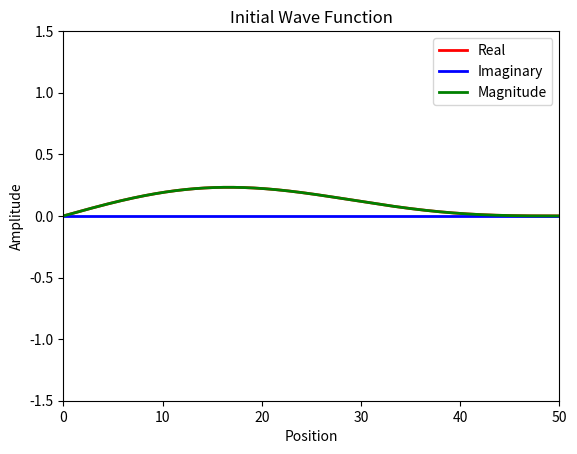
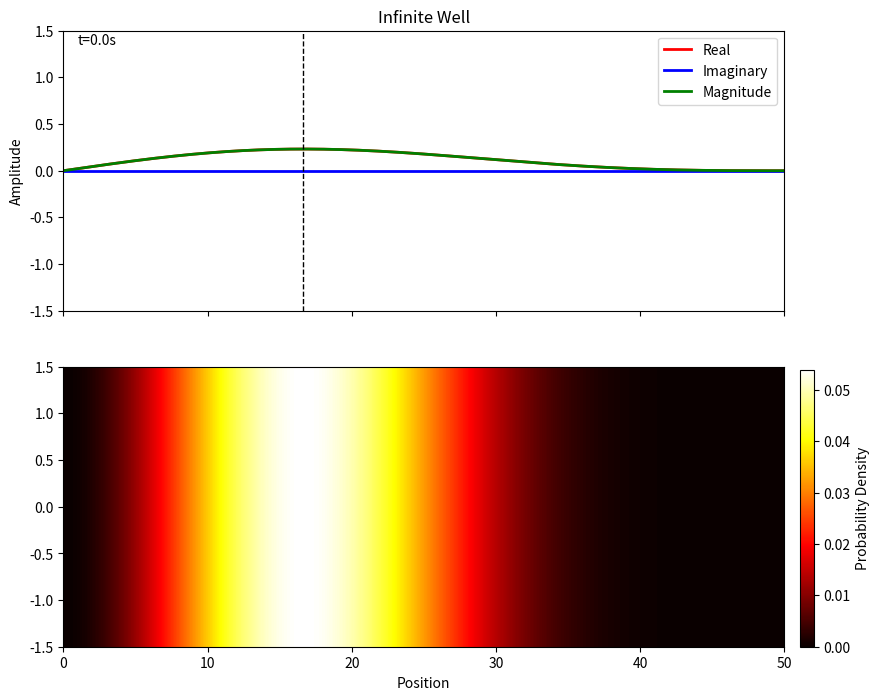

Here is the Python script that generated these plots, in order:
# Solve Schrödinger equation for every 1D system using Finite Difference Method and Eigenvalue Decomposition
import numpy as np
import matplotlib.pyplot as plt
import matplotlib.animation as animation

# Free quantum wave packet in harmonic oscillator potential

# Constant
hbar = 1.0  # Reduced Planck's constant
m = 5.0    # Particle mass



# Time steps
dt = 0.1
t_min = 0
t_max = 50
Nt = int((t_max - t_min) / dt) 
dx = 0.05
x_min = 0
x_max = 50
Nx = int((x_max - x_min) / dx) 

# Parameters
a = x_max - x_min  # Well width




t = np.linspace(t_min, t_max, Nt + 1)
x = np.linspace(x_min, x_max, Nx + 1)


# Potential function
V = np.zeros(Nx-1)




# Solve engine
def solve():
    # Initial wave function
    global t, x, dt, dx
    Psi0 = np.sqrt(8/(5*a))*(1 + np.cos(np.pi*x[1:-1]/a)) * np.sin(np.pi*x[1:-1]/a)  # Initial wave function
    C0 = np.sqrt(np.sum(np.abs(Psi0[:])**2*dx))  # Normalization constant
    Psi0 = Psi0/C0

    # Halmiltonian matrix
    lamb = hbar**2/(2*m*dx**2)
    H =lamb*(np.diag(2*np.ones(Nx-1) + V/lamb,0) + (-1)*np.diag(np.ones(Nx-2),1) + (-1)*np.diag(np.ones(Nx-2),-1))
    E,psi = np.linalg.eigh(H)  # Eigenvalue decomposition
    psi = psi.T  

    # # Plot Eigenstates
    # for n in range(4):
    #     plt.plot(x[1:-1], np.real(psi[n,:]), lw=2, label=f'n={n}, E={E[n]:.2f}')
    # plt.title('First Four Eigenstates')
    # plt.legend()
    # plt.show()

    c = np.zeros(Nx-1, dtype=complex)
    for n in range(Nx-1):
        c[n] = np.sum(np.conj(psi[n,:]) * Psi0[:]*dx)  # Expansion coefficients

    Psi = np.zeros((Nx-1, Nt), dtype=complex)
    for j in range(Nt):
        for n in range(Nx-1):
            Psi[:, j] += c[n] * psi[n, :] * np.exp(-1j * E[n] * t[j] / hbar)  # Time evolution
        C = np.sqrt(np.sum(np.abs(Psi[:, j])**2*dx))  # Normalization constant
        Psi[:, j] = Psi[:, j]/C
    return Psi  


Psi = solve() 




# Plot test

plt.plot(x[1:-1], np.real(Psi[:,0]), lw=2, color='red')
plt.plot(x[1:-1], np.imag(Psi[:,0]), lw=2, color='blue')
plt.plot(x[1:-1], np.abs(Psi[:,0]), lw=2, color='green')
plt.legend(['Real', 'Imaginary', 'Magnitude'])
plt.xlabel('Position')  
plt.ylabel('Amplitude')
plt.xlim(x_min, x_max)
plt.ylim(-1.5, 1.5)
plt.title('Initial Wave Function')
plt.show()




fig, (ax_wave, ax_heat) = plt.subplots(
    2,
    1,
    figsize=(10, 8),
    sharex=True,
    gridspec_kw={"height_ratios": [1, 1]},
)
line1, = ax_wave.plot([], [], lw=2, color='red')
line2, = ax_wave.plot([], [], lw=2, color='blue')
line3, = ax_wave.plot([], [], lw=2, color='green')
line4, = ax_wave.plot([], [], lw=1, color='black', linestyle='--')
ax_wave.set_title('Infinite Well')




ax_wave.legend(["Real", "Imaginary", "Magnitude"])
ax_wave.set_xlim(x_min, x_max)
ax_wave.set_ylim(-1.5, 1.5)
ax_wave.set_ylabel("Amplitude")
ax_heat.set_xlabel("Position")
time_text = ax_wave.text(0.02, 0.95,  "", transform=ax_wave.transAxes)

# Probability heat map
Prob = ax_heat.imshow([np.abs(Psi[:,0])**2], extent=[x[1], x[-1], -1.5, 1.5], aspect='auto', cmap='hot', alpha=1, vmin=0, interpolation='bilinear')
cbar = fig.colorbar(Prob, ax=[ax_wave, ax_heat], label='Probability Density', pad=0.02, fraction=0.05, shrink=0.45, anchor=(0.0, 0.0))
ax_heat.fill_between(x[1:-1], 0, 1, where=V > 0, color='gray', alpha=0.5, transform=ax_heat.get_xaxis_transform(), label='Potential')

def animate(i):
    line1.set_data(x[1:-1], np.real(Psi[:, i]))
    line2.set_data(x[1:-1], np.imag(Psi[:, i]))
    line3.set_data(x[1:-1], np.abs(Psi[:, i]))
    Prob.set_data([np.abs(Psi[:, i])**2])


    idx = np.argmax(np.abs(Psi[:, i]))
    peak_x = x[1:-1][idx]
    line4.set_data([peak_x, peak_x], [-1.5, 1.5])
    time_text.set_text(f't={t[i]:.1f}s')
    return line1, line2, line3, line4, time_text, Prob

###########
###########

nframes = int(Nt)
interval =  100*dt
ani = animation.FuncAnimation(fig, animate, frames=nframes, repeat=False, interval=interval, blit=True)
plt.show()


# ani.save('gifs/infinite_well.gif', writer='pillow', fps=20, dpi = 200) # Size  
